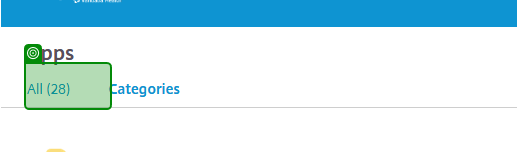
Task: Robotic Enterprise Framework
Workflow: Citrix_LaunchAndLogin

Step 1: check the link 'Log On' in window 'Welcome to CernerWorks*' (chrome.exe)

Step 2: type [CitrixUserName] into the text box 'User name:' in window 'Welcome to CernerWorks!' (chrome.exe) (no picture)

Step 3: type a value into the text box 'password' in window 'Welcome to CernerWorks!' (chrome.exe) (no picture)

Step 4: select [in_CitrixDomain] in the drop-down 'domain' in window 'Welcome to CernerWorks!' (chrome.exe) (no picture)

Step 5: click on the link 'Log On' in window 'Welcome to CernerWorks!' (chrome.exe) (no picture)

Step 6: check the link 'Log off' in window 'Welcome to CernerWorks!' (chrome.exe) (no picture)

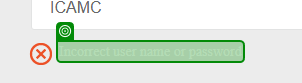
Step 7: check the element 'Incorrect user name or password' in window 'Welcome to CernerWorks!' (chrome.exe)
